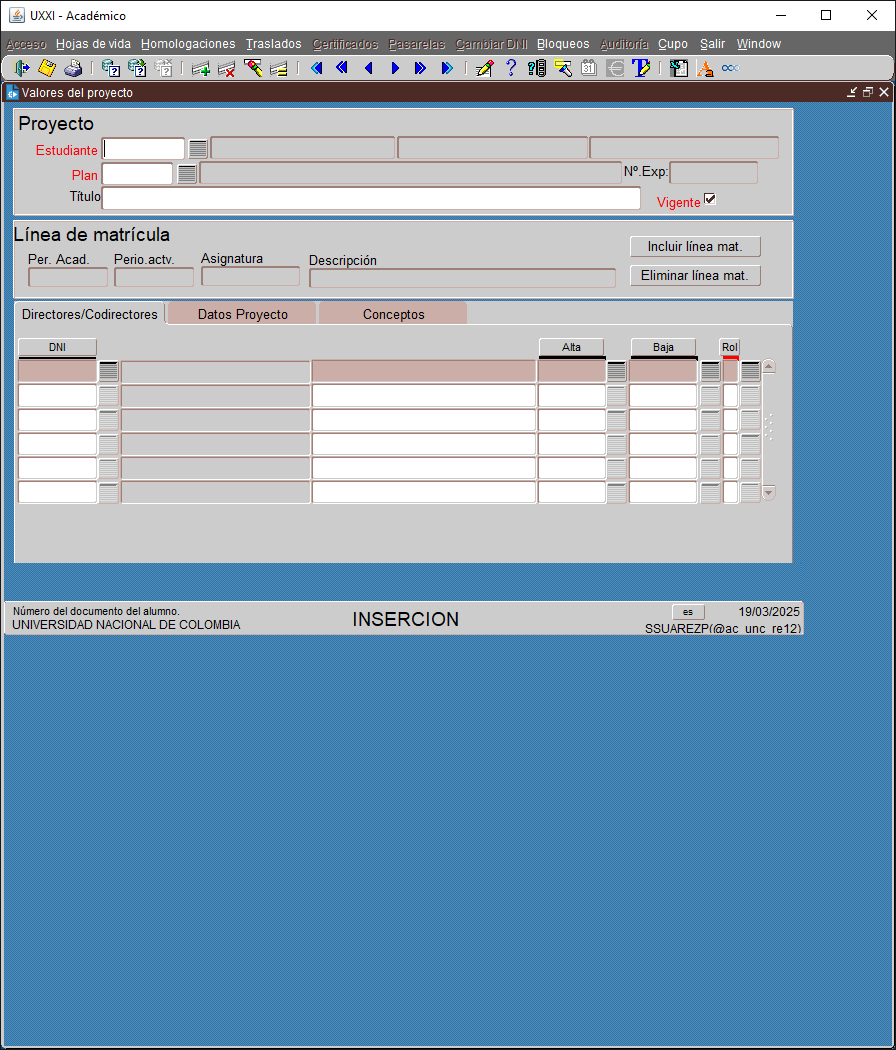
Workflow: Main

Step 1: UXXI - Académico on the element in window 'UXXI - Académico' (jp2launcher.exe)

Step 2: type "[CurrentRow("DOCUMENTO").ToString()]" into 'Estudiante' (no picture)

Step 3: click on 'Plan' (no picture)

Step 4: type "[CurrentRow("PLAN").ToString() + "[k(Tab)]"]" into 'Plan' (no picture)

Step 5: type "[CurrentRow("TÍTULO").ToString() + "[k(Tab)]"]" into 'Título' (no picture)

Step 6: click on 'Grabar' (no picture)

Step 7: click on 'text Documento de ident…' (no picture)

Step 8: type "[CurrentRow("CC DIRECTOR").ToString()]" into 'text Documento de ident…(1)' (no picture)

Step 9: type "D" into 'text Required' (no picture)

Step 10: click on 'Datos Proyecto' (no picture)

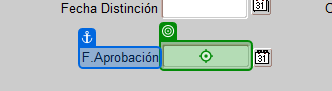
Step 11: type "[CurrentRow("FECHA CF").ToString()]" into 'F.Aprobación'